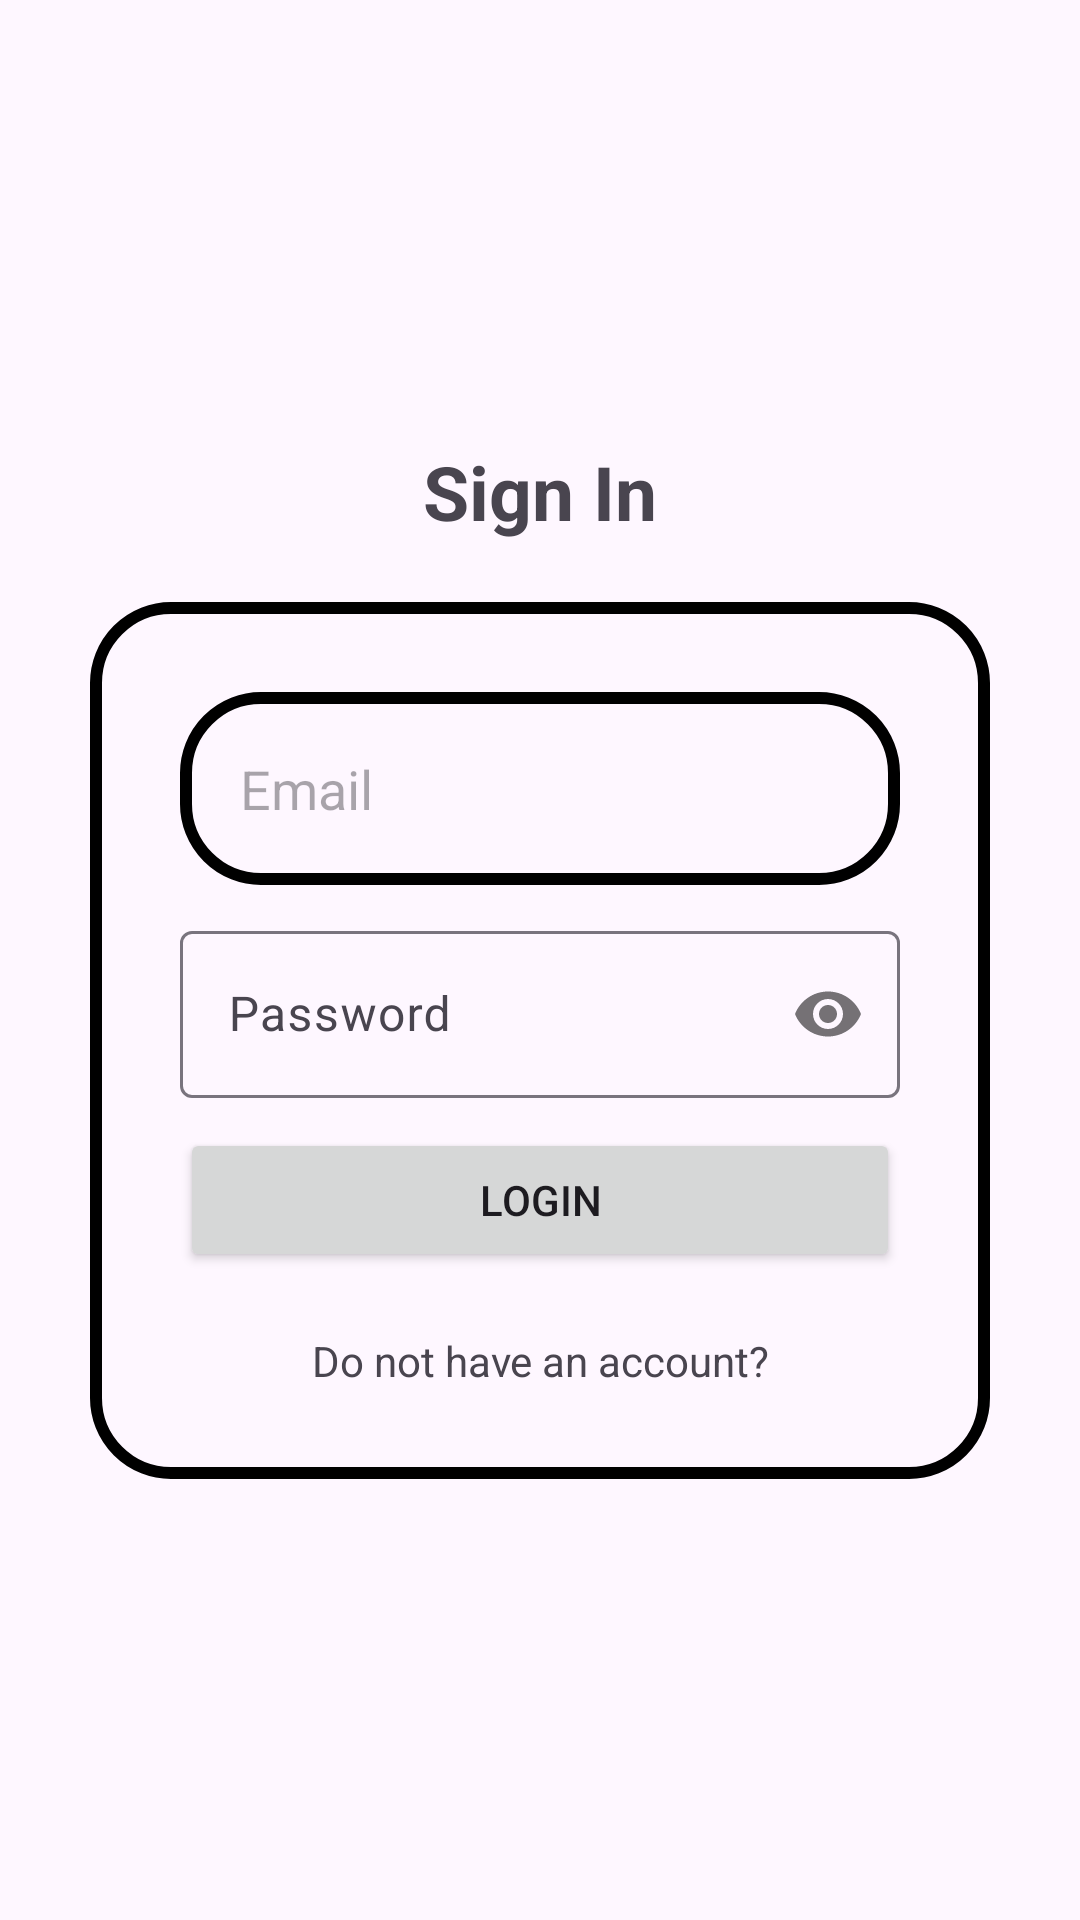

Produce the Android XML layout that renders to this screen, including the resource entries it uses.
<!-- AndroidManifest.xml: application theme Theme.UNIAXE -->
<!-- res/layout/activity_stu_login.xml -->
<androidx.constraintlayout.widget.ConstraintLayout
    xmlns:android="http://schemas.android.com/apk/res/android"
    xmlns:app="http://schemas.android.com/apk/res-auto"
    xmlns:tools="http://schemas.android.com/tools"
    android:id="@+id/main"
    android:layout_width="match_parent"
    android:layout_height="match_parent"
    tools:context=".StuLoginActivity">

    <LinearLayout
        android:layout_width="match_parent"
        android:layout_height="match_parent"
        android:orientation="vertical"
        android:layout_margin="30dp"
        android:gravity="center">

        <TextView
            android:layout_width="match_parent"
            android:layout_height="wrap_content"
            android:text="@string/sign_in4"
            android:textAlignment="center"
            android:textSize="25sp"
            android:layout_marginBottom="20dp"
            android:textStyle="bold" />

        <LinearLayout
            android:id="@+id/inputLayout"
            android:layout_width="match_parent"
            android:layout_height="wrap_content"
            android:autofillHints=""
            android:background="@drawable/border"
            android:padding="30dp"
            android:orientation="vertical">

            <EditText
                android:id="@+id/email"
                android:layout_width="match_parent"
                android:layout_height="wrap_content"
                android:hint="@string/emailRegister"
                android:inputType="textEmailAddress"
                android:background="@drawable/border"
                android:padding="20dp"
                android:layout_marginBottom="10dp"
                tools:ignore="Autofill,VisualLintTextFieldSize" />

            <com.google.android.material.textfield.TextInputLayout
                android:layout_width="match_parent"
                android:layout_height="wrap_content"
                android:layout_marginBottom="10dp"
                app:passwordToggleEnabled="true">

                <com.google.android.material.textfield.TextInputEditText
                    android:id="@+id/pass"
                    android:layout_width="match_parent"
                    android:layout_height="wrap_content"
                    android:hint="@string/password"
                    android:inputType="textPassword"
                    tools:ignore="TextContrastCheck,VisualLintTextFieldSize" />
            </com.google.android.material.textfield.TextInputLayout>

            <Button
                android:id="@+id/submit"
                android:layout_width="match_parent"
                android:layout_height="wrap_content"
                android:text="@string/login3"
                tools:ignore="VisualLintButtonSize" />

            <TextView
                android:id="@+id/register"
                android:layout_width="match_parent"
                android:layout_height="wrap_content"
                android:text="@string/do_not_have_an_account3"
                android:textAlignment="center"
                android:layout_marginTop="20dp" />
        </LinearLayout>
    </LinearLayout>

    <androidx.coordinatorlayout.widget.CoordinatorLayout
        android:layout_width="match_parent"
        android:layout_height="match_parent">

        <ProgressBar
            android:id="@+id/progressBar"
            android:layout_width="100dp"
            android:layout_height="100dp"
            android:layout_gravity="center"
            android:visibility="gone" />
    </androidx.coordinatorlayout.widget.CoordinatorLayout>
</androidx.constraintlayout.widget.ConstraintLayout>
<!-- resources referenced by this layout -->
<resources>
  <!-- drawable border (drawable) -->
  <?xml version="1.0" encoding="utf-8"?>
  <shape xmlns:android="http://schemas.android.com/apk/res/android"
      android:shape="rectangle">
      <stroke
          android:width="4dp"
          android:color="@color/black"
          />
      <corners android:radius="25dp"/>
  
  </shape>
  <string name="do_not_have_an_account3">Do not have an account?</string>
  <string name="emailRegister">Email</string>
  <string name="login3">Login</string>
  <string name="password">Password</string>
  <string name="sign_in4">Sign In</string>
  <style name="Theme.UNIAXE" parent="Base.Theme.UNIAXE" />
  <style name="Base.Theme.UNIAXE" parent="Theme.Material3.DayNight.NoActionBar">
          
          
      </style>
  <!-- not gathered from this repository: default colours our renderer supplied (Android Studio template values) -->
  <color name="black">#FF000000</color>
</resources>
